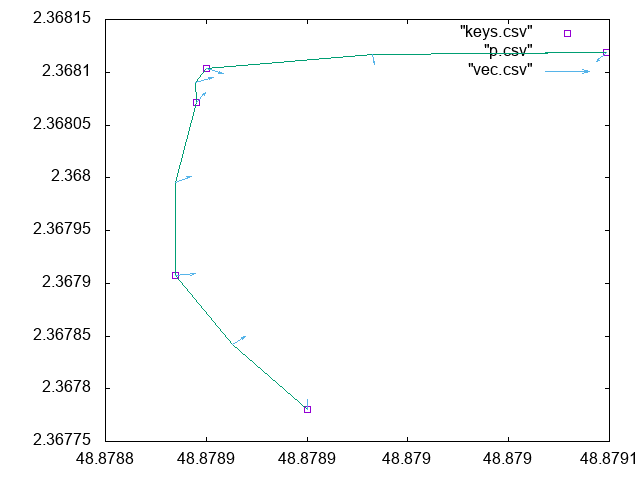

Source data for this figure (header and first rows):
48.87889998711111, 2.3677800966111113
48.88, 2.368
48.88, 2.368
48.88, 2.368
48.88, 2.368
48.88, 2.368
48.88, 2.368
48.88, 2.368
48.88, 2.368
